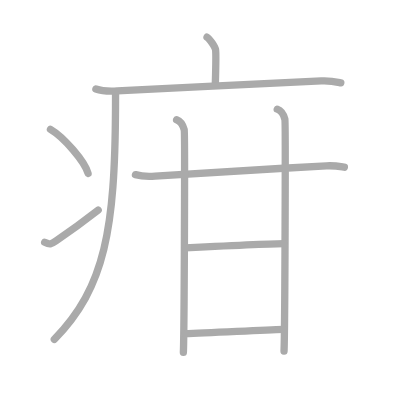
t = 0.00 s
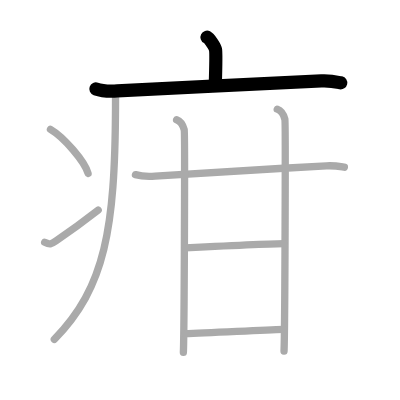
t = 2.00 s
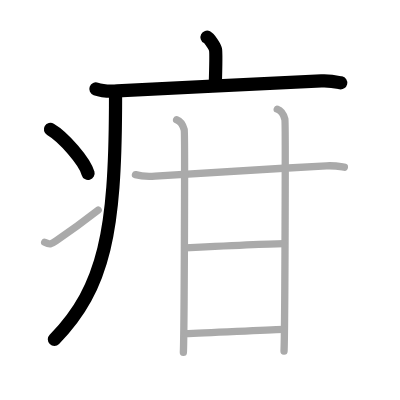
t = 4.00 s
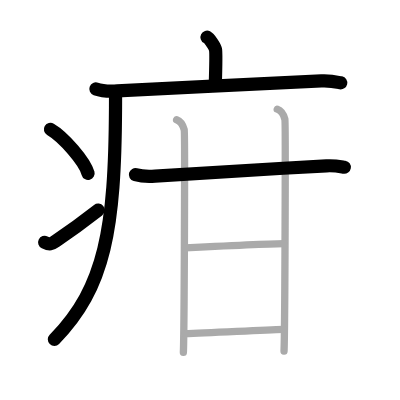
t = 6.00 s
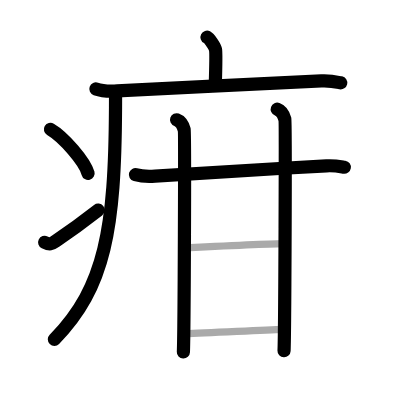
t = 8.00 s
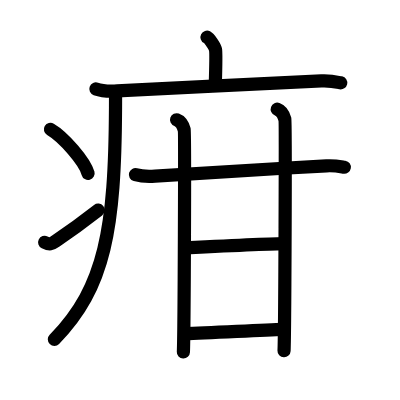
t = 10.00 s

The animated SVG that drew these frames (rendered in a browser with its animation timeline set to each time). Animation: 10 SMIL elements (animate=10); one cycle of 10.00 s.

<?xml version="1.0" standalone="no"?>
<!DOCTYPE svg PUBLIC "-//W3C//DTD SVG 1.1//EN"   "http://www.w3.org/Graphics/SVG/1.1/DTD/svg11.dtd">
<svg width="400px" height="400px"  version="1.1" xmlns="http://www.w3.org/2000/svg">
  <defs>
    <marker id="Triangle" viewBox="0 0 10 10" refX="0" refY="5" markerUnits="strokeWidth" markerWidth="3" style="stroke-opacity:0%;fill:#aaaaaa;" markerHeight="2" orient="auto">
      <path d="M 0 0 L 10 5 L 0 10 z" />
    </marker>
    
    <marker id="Arrow" viewBox="0 0 10 10" refX="5" refY="5" markerUnits="strokeWidth" markerWidth="1.8" style="stroke-opacity:0%;fill:#770000;" markerHeight="2" orient="auto">
      <path d="M 0 4 L 6 4 L 4 1 L 10 5 L 4 9 L 6 6 L 0 6 z" />
        <circle cx="5" cy="5" r="5" />
      </marker>
    
    <marker id="TriangleRed" viewBox="0 0 10 10" refX="0" refY="5" markerUnits="strokeWidth" markerWidth="3" style="stroke-opacity:0%;fill:#CC0000;" markerHeight="2" orient="auto">
      <path d="M 0 0 L 10 5 L 0 10 z" />
    </marker>
    
    <marker id="ArrowRed" viewBox="0 0 10 10" refX="5" refY="5" markerUnits="strokeWidth" markerWidth="1.8" style="stroke-opacity:0%;fill:#CC0000;" markerHeight="2" orient="auto">
      <path d="M 0 4 L 6 4 L 4 1 L 10 5 L 4 9 L 6 6 L 0 6 z" />
        <circle cx="5" cy="5" r="5" />
      </marker>
    
  </defs>
  
  <path style="fill:#ffffff; fill-opacity:100%; fill-rule:evenodd; stroke-width:0;" d="M 0 0 L 400px 0 L 400px 400px L 0 400px L 0 0" />

  <g transform="scale(3.6697247706422 3.6697247706422)">
<path style="fill:none; fill-opacity:0%; fill-rule:evenodd; stroke:#aaaaaa; stroke-opacity:100%; stroke-width: 1.5pt; stroke-linejoin:round; stroke-linecap:round;" d="M56.41 10.13c0.7 0.36 2.18 2.66 2.32 3.37c0.14 0.71 0.07 5.3-0.07 9.74"></path>
<path style="fill:none; fill-opacity:0%; fill-rule:evenodd; stroke:#aaaaaa; stroke-opacity:100%; stroke-width: 1.5pt; stroke-linejoin:round; stroke-linecap:round;" d="M26.13 24.23c1.52 0.54 4.3 0.63 5.82 0.54c15.8-0.91 41.55-2.02 55.61-2.73c2.53-0.13 4.05 0.26 5.31 0.53"></path>
<path style="fill:none; fill-opacity:0%; fill-rule:evenodd; stroke:#aaaaaa; stroke-opacity:100%; stroke-width: 1.5pt; stroke-linejoin:round; stroke-linecap:round;" d="M31.49 25.5c0 1.27 0 2.52-0.01 3.75c-0.17 32.93-2.75 49.03-16.68 63.22"></path>
<path style="fill:none; fill-opacity:0%; fill-rule:evenodd; stroke:#aaaaaa; stroke-opacity:100%; stroke-width: 1.5pt; stroke-linejoin:round; stroke-linecap:round;" d="M13.75 35.25c3.62 2.12 9.34 8.71 10.25 12"></path>
<path style="fill:none; fill-opacity:0%; fill-rule:evenodd; stroke:#aaaaaa; stroke-opacity:100%; stroke-width: 1.5pt; stroke-linejoin:round; stroke-linecap:round;" d="M12.17 66.03c1.39 0.68 1.82 0.49 3.04-0.35c4.94-3.37 7.8-5.52 11.54-8.43"></path>
<path style="fill:none; fill-opacity:0%; fill-rule:evenodd; stroke:#aaaaaa; stroke-opacity:100%; stroke-width: 1.5pt; stroke-linejoin:round; stroke-linecap:round;" d="M36.91 47.59c1.4 0.39 3.96 0.49 5.35 0.39c10.28-0.72 29.84-1.84 46.69-2.79c2.32-0.13 3.72 0.19 4.89 0.38"></path>
<path style="fill:none; fill-opacity:0%; fill-rule:evenodd; stroke:#aaaaaa; stroke-opacity:100%; stroke-width: 1.5pt; stroke-linejoin:round; stroke-linecap:round;" d="M48.12 32.64c1.16 0.42 1.85 1.88 2.08 2.72c0.23 0.84 0 55.4-0.23 60.64"></path>
<path style="fill:none; fill-opacity:0%; fill-rule:evenodd; stroke:#aaaaaa; stroke-opacity:100%; stroke-width: 1.5pt; stroke-linejoin:round; stroke-linecap:round;" d="M75.55 29.75c1.16 0.42 1.85 1.88 2.08 2.72s0 57.96-0.23 63.19"></path>
<path style="fill:none; fill-opacity:0%; fill-rule:evenodd; stroke:#aaaaaa; stroke-opacity:100%; stroke-width: 1.5pt; stroke-linejoin:round; stroke-linecap:round;" d="M50.41 67.53c5.93-0.29 23.89-1.15 27.07-1.15"></path>
<path style="fill:none; fill-opacity:0%; fill-rule:evenodd; stroke:#aaaaaa; stroke-opacity:100%; stroke-width: 1.5pt; stroke-linejoin:round; stroke-linecap:round;" d="M50.41 90.91c6.91-0.21 20.43-0.97 26.81-1.17"></path>

<path style="fill:none; fill-opacity:0%; fill-rule:evenodd; stroke:#000000; stroke-opacity:100%; stroke-width: 2.7pt; stroke-linejoin:round; stroke-linecap:round;" d="M56.41 10.13c0.7 0.36 2.18 2.66 2.32 3.37c0.14 0.71 0.07 5.3-0.07 9.74" pathLength="100" stroke-dashoffset="100" stroke-dasharray="100 105"><animate id="dashAnim1" attributeName="stroke-dashoffset" from="100" to="0" dur="1s" calcMode="linear" fill="freeze"/></path>
<path style="fill:none; fill-opacity:0%; fill-rule:evenodd; stroke:#000000; stroke-opacity:100%; stroke-width: 2.7pt; stroke-linejoin:round; stroke-linecap:round;" d="M26.13 24.23c1.52 0.54 4.3 0.63 5.82 0.54c15.8-0.91 41.55-2.02 55.61-2.73c2.53-0.13 4.05 0.26 5.31 0.53" pathLength="100" stroke-dashoffset="100" stroke-dasharray="100 105"><animate id="dashAnim2" attributeName="stroke-dashoffset" from="100" to="0" dur="1s" calcMode="linear" begin="dashAnim1.end" fill="freeze"/></path>
<path style="fill:none; fill-opacity:0%; fill-rule:evenodd; stroke:#000000; stroke-opacity:100%; stroke-width: 2.7pt; stroke-linejoin:round; stroke-linecap:round;" d="M31.49 25.5c0 1.27 0 2.52-0.01 3.75c-0.17 32.93-2.75 49.03-16.68 63.22" pathLength="100" stroke-dashoffset="100" stroke-dasharray="100 105"><animate id="dashAnim3" attributeName="stroke-dashoffset" from="100" to="0" dur="1s" calcMode="linear" begin="dashAnim2.end" fill="freeze"/></path>
<path style="fill:none; fill-opacity:0%; fill-rule:evenodd; stroke:#000000; stroke-opacity:100%; stroke-width: 2.7pt; stroke-linejoin:round; stroke-linecap:round;" d="M13.75 35.25c3.62 2.12 9.34 8.71 10.25 12" pathLength="100" stroke-dashoffset="100" stroke-dasharray="100 105"><animate id="dashAnim4" attributeName="stroke-dashoffset" from="100" to="0" dur="1s" calcMode="linear" begin="dashAnim3.end" fill="freeze"/></path>
<path style="fill:none; fill-opacity:0%; fill-rule:evenodd; stroke:#000000; stroke-opacity:100%; stroke-width: 2.7pt; stroke-linejoin:round; stroke-linecap:round;" d="M12.17 66.03c1.39 0.68 1.82 0.49 3.04-0.35c4.94-3.37 7.8-5.52 11.54-8.43" pathLength="100" stroke-dashoffset="100" stroke-dasharray="100 105"><animate id="dashAnim5" attributeName="stroke-dashoffset" from="100" to="0" dur="1s" calcMode="linear" begin="dashAnim4.end" fill="freeze"/></path>
<path style="fill:none; fill-opacity:0%; fill-rule:evenodd; stroke:#000000; stroke-opacity:100%; stroke-width: 2.7pt; stroke-linejoin:round; stroke-linecap:round;" d="M36.91 47.59c1.4 0.39 3.96 0.49 5.35 0.39c10.28-0.72 29.84-1.84 46.69-2.79c2.32-0.13 3.72 0.19 4.89 0.38" pathLength="100" stroke-dashoffset="100" stroke-dasharray="100 105"><animate id="dashAnim6" attributeName="stroke-dashoffset" from="100" to="0" dur="1s" calcMode="linear" begin="dashAnim5.end" fill="freeze"/></path>
<path style="fill:none; fill-opacity:0%; fill-rule:evenodd; stroke:#000000; stroke-opacity:100%; stroke-width: 2.7pt; stroke-linejoin:round; stroke-linecap:round;" d="M48.12 32.64c1.16 0.42 1.85 1.88 2.08 2.72c0.23 0.84 0 55.4-0.23 60.64" pathLength="100" stroke-dashoffset="100" stroke-dasharray="100 105"><animate id="dashAnim7" attributeName="stroke-dashoffset" from="100" to="0" dur="1s" calcMode="linear" begin="dashAnim6.end" fill="freeze"/></path>
<path style="fill:none; fill-opacity:0%; fill-rule:evenodd; stroke:#000000; stroke-opacity:100%; stroke-width: 2.7pt; stroke-linejoin:round; stroke-linecap:round;" d="M75.55 29.75c1.16 0.42 1.85 1.88 2.08 2.72s0 57.96-0.23 63.19" pathLength="100" stroke-dashoffset="100" stroke-dasharray="100 105"><animate id="dashAnim8" attributeName="stroke-dashoffset" from="100" to="0" dur="1s" calcMode="linear" begin="dashAnim7.end" fill="freeze"/></path>
<path style="fill:none; fill-opacity:0%; fill-rule:evenodd; stroke:#000000; stroke-opacity:100%; stroke-width: 2.7pt; stroke-linejoin:round; stroke-linecap:round;" d="M50.41 67.53c5.93-0.29 23.89-1.15 27.07-1.15" pathLength="100" stroke-dashoffset="100" stroke-dasharray="100 105"><animate id="dashAnim9" attributeName="stroke-dashoffset" from="100" to="0" dur="1s" calcMode="linear" begin="dashAnim8.end" fill="freeze"/></path>
<path style="fill:none; fill-opacity:0%; fill-rule:evenodd; stroke:#000000; stroke-opacity:100%; stroke-width: 2.7pt; stroke-linejoin:round; stroke-linecap:round;" d="M50.41 90.91c6.91-0.21 20.43-0.97 26.81-1.17" pathLength="100" stroke-dashoffset="100" stroke-dasharray="100 105"><animate id="dashAnim10" attributeName="stroke-dashoffset" from="100" to="0" dur="1s" calcMode="linear" begin="dashAnim9.end" fill="freeze"/></path>

</g>

</svg>  
          
